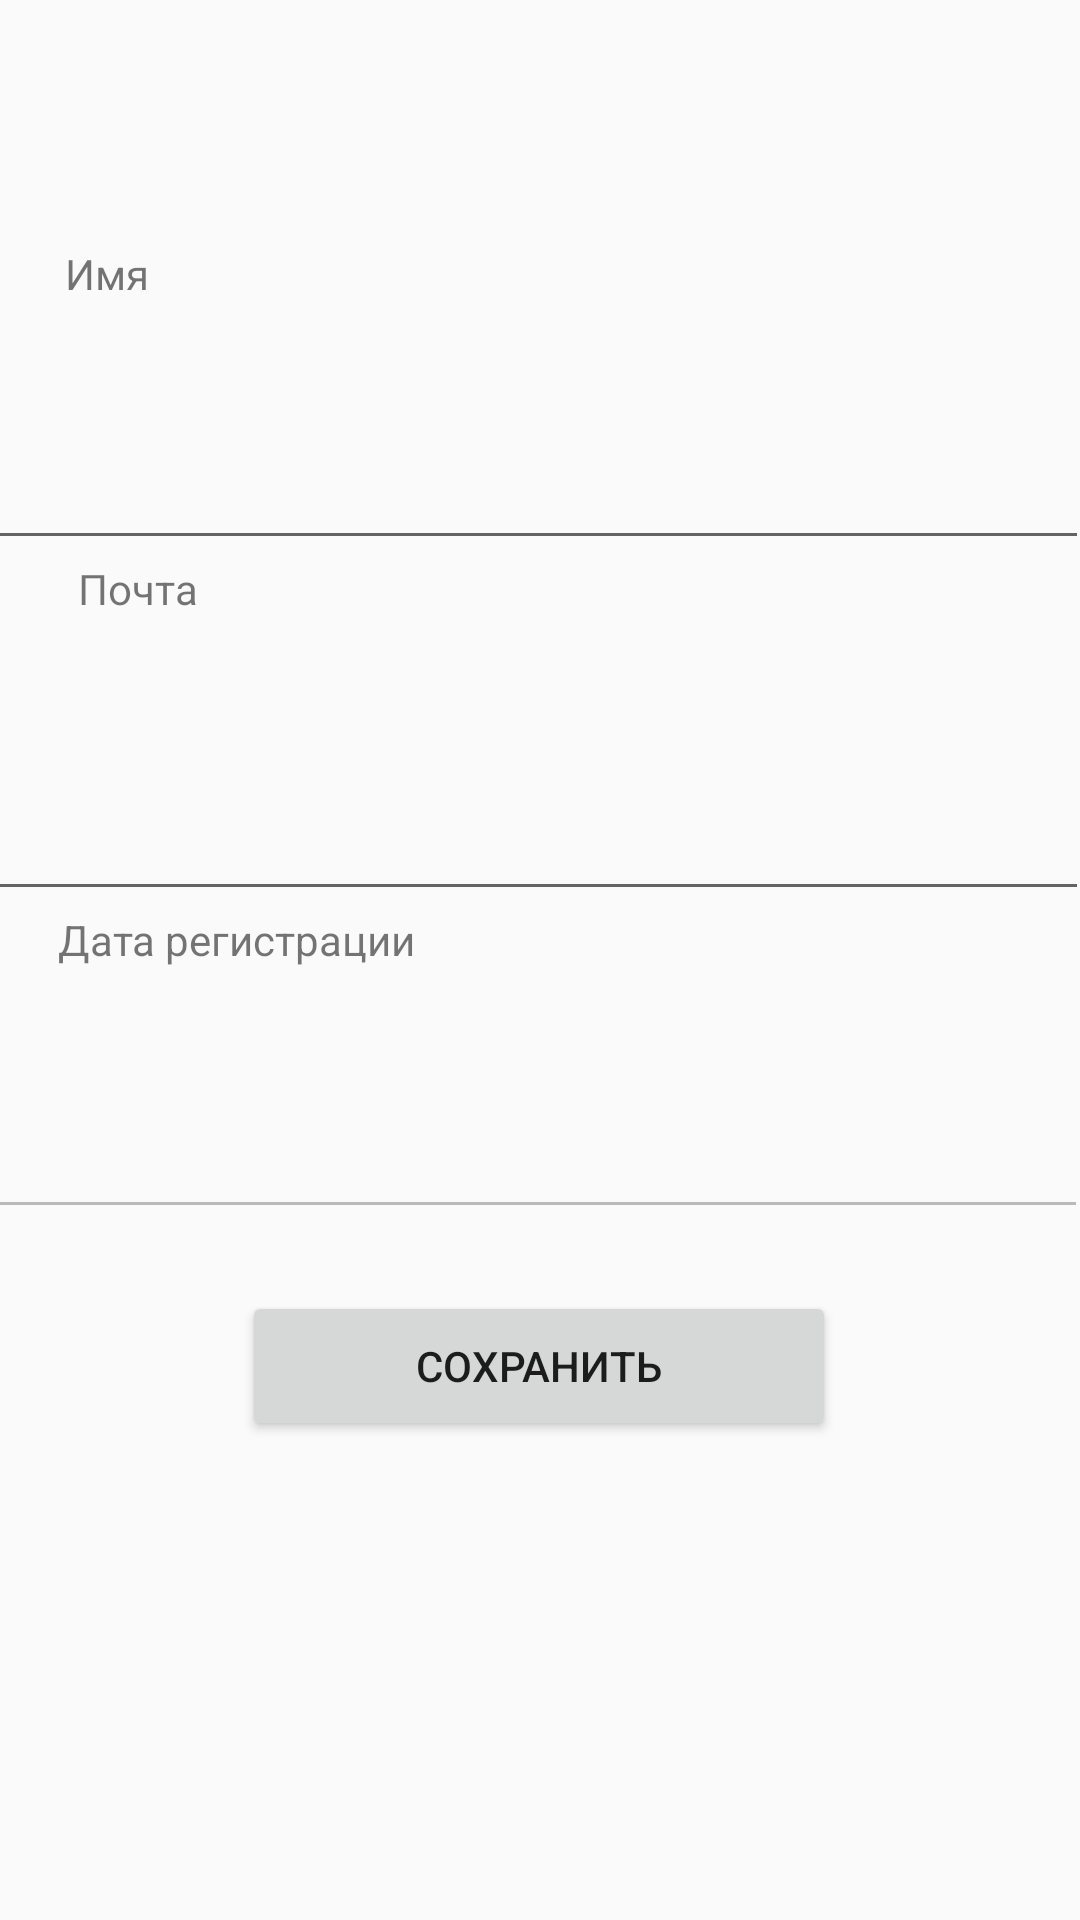

Produce the Android XML layout that renders to this screen, including the resource entries it uses.
<!-- AndroidManifest.xml: application theme Theme.AppCompat.Light.NoActionBar -->
<!-- res/layout/acc.xml -->
<?xml version="1.0" encoding="utf-8"?>
<androidx.constraintlayout.widget.ConstraintLayout
    xmlns:android="http://schemas.android.com/apk/res/android"
    xmlns:app="http://schemas.android.com/apk/res-auto"
    xmlns:tools="http://schemas.android.com/tools"
    android:layout_width="match_parent"
    android:layout_height="match_parent"
    tools:context=".ui.main.fragments.Acc">


    <EditText
        android:id="@+id/textView9"
        android:layout_width="383dp"
        android:layout_height="65dp"
        android:textSize="34sp"
        app:layout_constraintBottom_toBottomOf="parent"
        app:layout_constraintEnd_toEndOf="parent"
        app:layout_constraintHorizontal_bias="0.892"
        app:layout_constraintStart_toStartOf="parent"
        app:layout_constraintTop_toBottomOf="@+id/textView5"
        app:layout_constraintVertical_bias="0.0" />

    <TextView
        android:id="@+id/textView5"
        android:layout_width="95dp"
        android:layout_height="40dp"
        android:text="Имя"
        app:layout_constraintBottom_toBottomOf="parent"
        app:layout_constraintEnd_toEndOf="parent"
        app:layout_constraintHorizontal_bias="0.082"
        app:layout_constraintStart_toStartOf="parent"
        app:layout_constraintTop_toTopOf="parent"
        app:layout_constraintVertical_bias="0.136" />

    <TextView
        android:id="@+id/textView6"
        android:layout_width="203dp"
        android:layout_height="42dp"
        android:layout_marginStart="26dp"
        android:text="Почта"
        app:layout_constraintStart_toStartOf="parent"
        app:layout_constraintTop_toBottomOf="@+id/textView9" />

    <TextView
        android:id="@+id/groups"
        android:layout_width="209dp"
        android:layout_height="27dp"
        android:text="Дата регистрации"
        app:layout_constraintBottom_toBottomOf="parent"
        app:layout_constraintEnd_toEndOf="parent"
        app:layout_constraintHorizontal_bias="0.128"
        app:layout_constraintStart_toStartOf="parent"
        app:layout_constraintTop_toBottomOf="@+id/textView7"
        app:layout_constraintVertical_bias="0.0" />

    <EditText
        android:id="@+id/textView7"
        android:layout_width="383dp"
        android:layout_height="75dp"
        android:text=""
        app:layout_constraintBottom_toBottomOf="parent"
        app:layout_constraintEnd_toEndOf="parent"
        app:layout_constraintHorizontal_bias="0.892"
        app:layout_constraintStart_toStartOf="parent"
        app:layout_constraintTop_toBottomOf="@+id/textView6"
        app:layout_constraintVertical_bias="0.0" />

    <EditText
        android:id="@+id/textView11"
        android:layout_width="382dp"
        android:layout_height="79dp"

        android:enabled="false"
        android:text=""
        app:layout_constraintEnd_toEndOf="parent"
        app:layout_constraintHorizontal_bias="0.896"
        app:layout_constraintStart_toStartOf="parent"
        app:layout_constraintTop_toBottomOf="@+id/groups" />

    <Button
        android:id="@+id/button3"
        android:layout_width="198dp"
        android:layout_height="50dp"
        android:text="Сохранить"
        app:layout_constraintBottom_toBottomOf="parent"
        app:layout_constraintEnd_toEndOf="parent"
        app:layout_constraintHorizontal_bias="0.497"
        app:layout_constraintStart_toStartOf="parent"
        app:layout_constraintTop_toBottomOf="@+id/textView11"
        app:layout_constraintVertical_bias="0.115" />
</androidx.constraintlayout.widget.ConstraintLayout>
<!-- resources referenced by this layout -->
<resources>

</resources>
